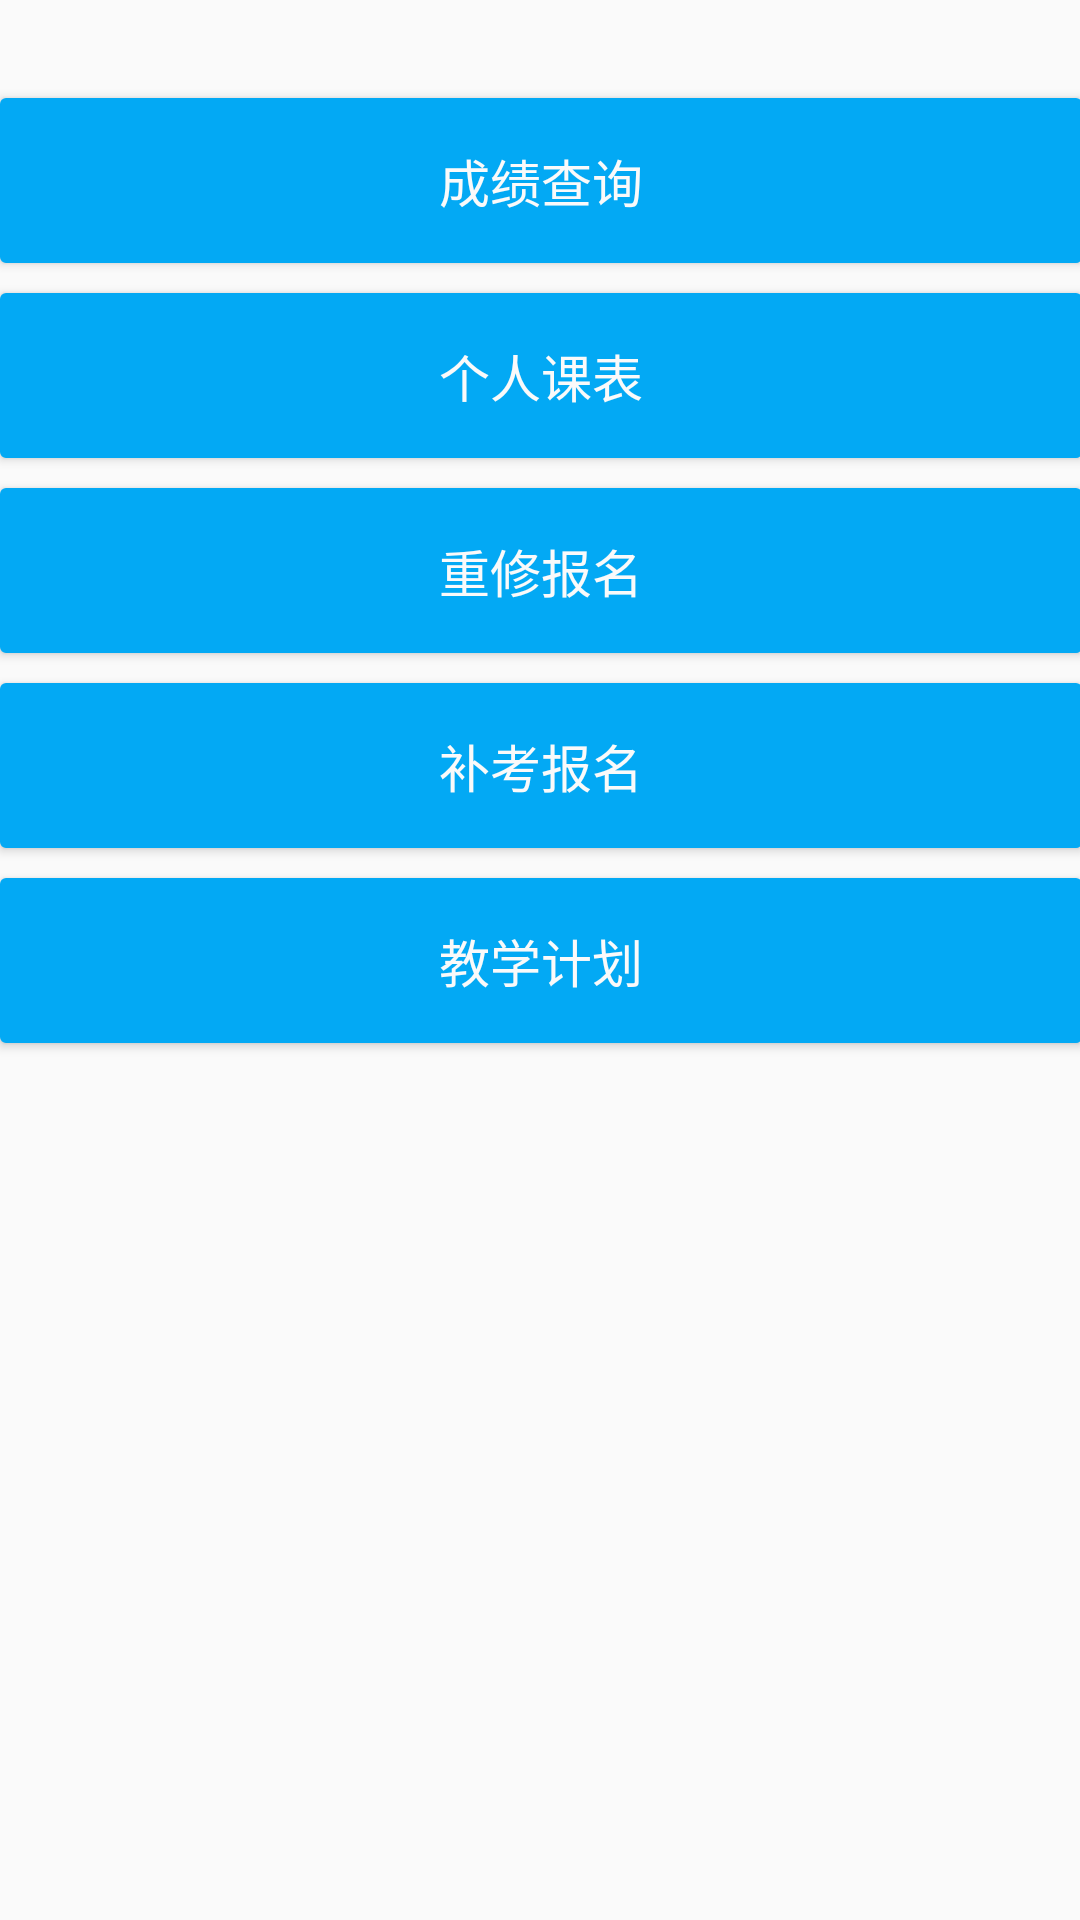

This screen was rendered from an Android layout file. Write that file and the resources it references.
<!-- AndroidManifest.xml: application theme AppTheme -->
<!-- res/layout/fragment_jiaowu_panel.xml -->
<?xml version="1.0" encoding="utf-8"?>

<ScrollView xmlns:android="http://schemas.android.com/apk/res/android"
    android:id="@+id/fragment_main_panel"
    android:layout_height="match_parent"
    android:layout_width="match_parent"
    android:paddingBottom="@dimen/activity_vertical_margin"
    android:paddingLeft="@dimen/activity_horizontal_margin"
    android:paddingRight="@dimen/activity_horizontal_margin"
    android:paddingTop="@dimen/activity_vertical_margin">

    <LinearLayout
        android:layout_height="wrap_content"
        android:layout_width="match_parent"
        android:orientation="vertical">

        <TextView
            android:gravity="center"
            android:id="@+id/welcome"
            android:layout_height="wrap_content"
            android:layout_marginBottom="10dp"
            android:layout_width="match_parent"
            android:textSize="17sp" />

        <Button
            android:background="@drawable/button_background"
            android:id="@+id/button_cjcx"
            android:layout_height="wrap_content"
            android:layout_marginBottom="10dp"
            android:layout_width="match_parent"
            android:paddingBottom="15dp"
            android:paddingTop="15dp"
            android:text="@string/cjcx"
            android:textSize="17sp"
            android:textColor="@color/text_white" />

        <Button
            android:background="@drawable/button_background"
            android:id="@+id/button_grkb"
            android:layout_height="wrap_content"
            android:layout_marginBottom="10dp"
            android:layout_width="match_parent"
            android:paddingBottom="15dp"
            android:paddingTop="15dp"
            android:text="@string/grkb"
            android:textSize="17sp"
            android:textColor="@color/text_white" />

        <Button
            android:background="@drawable/button_background"
            android:id="@+id/button_cxbm"
            android:layout_height="wrap_content"
            android:layout_marginBottom="10dp"
            android:layout_width="match_parent"
            android:paddingBottom="15dp"
            android:paddingTop="15dp"
            android:text="@string/cxbm"
            android:textSize="17sp"
            android:textColor="@color/text_white" />

        <Button
            android:background="@drawable/button_background"
            android:id="@+id/button_bkbm"
            android:layout_height="wrap_content"
            android:layout_marginBottom="10dp"
            android:layout_width="match_parent"
            android:paddingBottom="15dp"
            android:paddingTop="15dp"
            android:text="@string/bkbm"
            android:textSize="17sp"
            android:textColor="@color/text_white" />

        <Button
            android:background="@drawable/button_background"
            android:id="@+id/button_jxjh"
            android:layout_height="wrap_content"
            android:layout_marginBottom="10dp"
            android:layout_width="match_parent"
            android:paddingBottom="15dp"
            android:paddingTop="15dp"
            android:text="@string/jxjh"
            android:textSize="17sp"
            android:textColor="@color/text_white" />

        <Button
            android:background="@drawable/button_background"
            android:id="@+id/button_jxpj"
            android:layout_height="wrap_content"
            android:layout_marginBottom="10dp"
            android:layout_width="match_parent"
            android:paddingBottom="15dp"
            android:paddingTop="15dp"
            android:visibility="gone"
            android:text="@string/jxpj"
            android:textSize="17sp"
            android:textColor="@color/text_white" />
    </LinearLayout>
</ScrollView>
<!-- resources referenced by this layout -->
<resources>
  <color name="text_white">#fafafa</color>
  <!-- drawable button_background (drawable) -->
  <?xml version="1.0" encoding="utf-8"?>
  
  <selector xmlns:android="http://schemas.android.com/apk/res/android">
      <item android:state_pressed="true">
          <shape>
              <corners android:radius="2dp" />
              <solid android:color="@color/blue_main_light" />
          </shape>
      </item>
      <item>
          <shape>
              <corners android:radius="2dp" />
              <solid android:color="@color/blue_main" />
          </shape>
      </item>
  </selector>
  <string name="bkbm">补考报名</string>
  <string name="cjcx">成绩查询</string>
  <string name="cxbm">重修报名</string>
  <string name="grkb">个人课表</string>
  <string name="jxjh">教学计划</string>
  <string name="jxpj">教学评价</string>
  <style name="AppTheme" parent="@style/BaseAppTheme">
      </style>
  <color name="blue_main_light">#4fc3f7</color>
  <color name="blue_main">#03a9f4</color>
  <style name="BaseAppTheme" parent="Theme.AppCompat.Light.NoActionBar">
          <item name="colorAccent">@color/blue_main_light</item>
      </style>
</resources>
